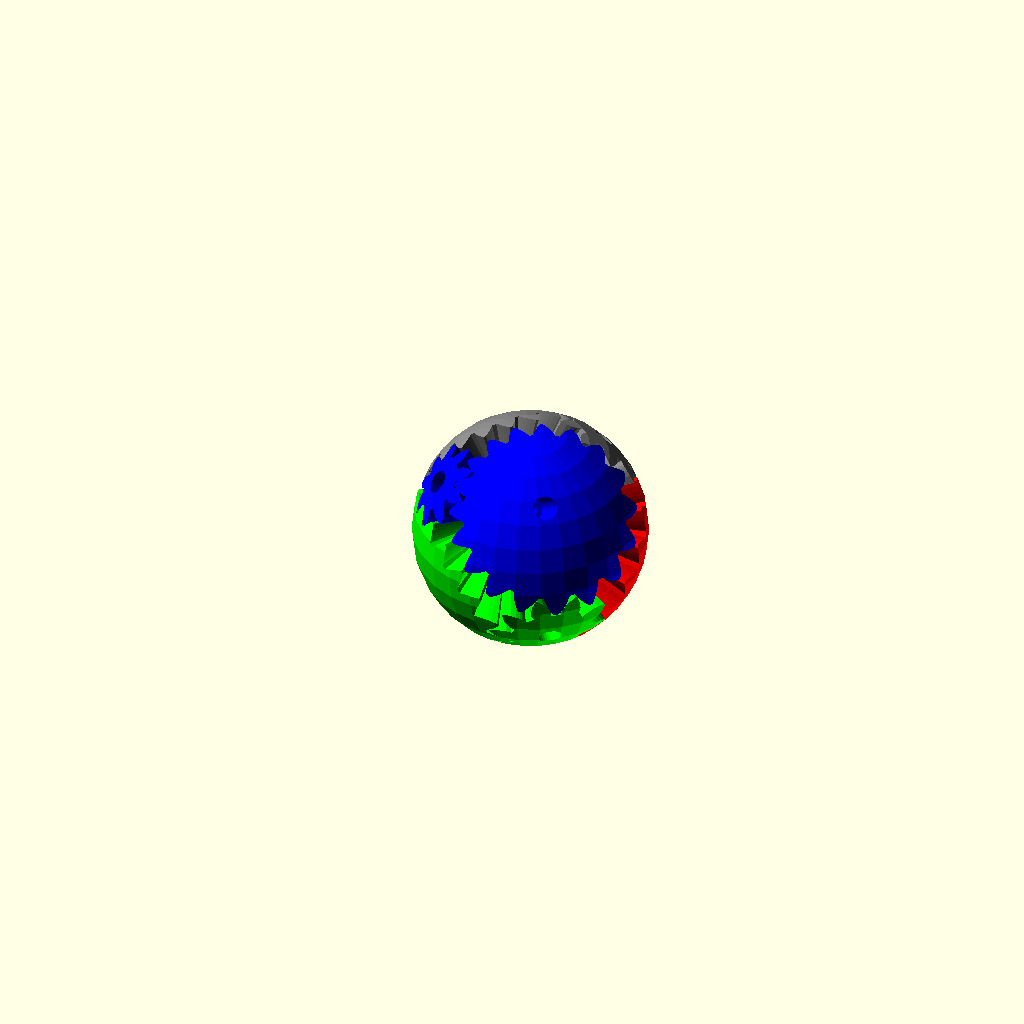
Cell 1: rendered with the file's own defaults.
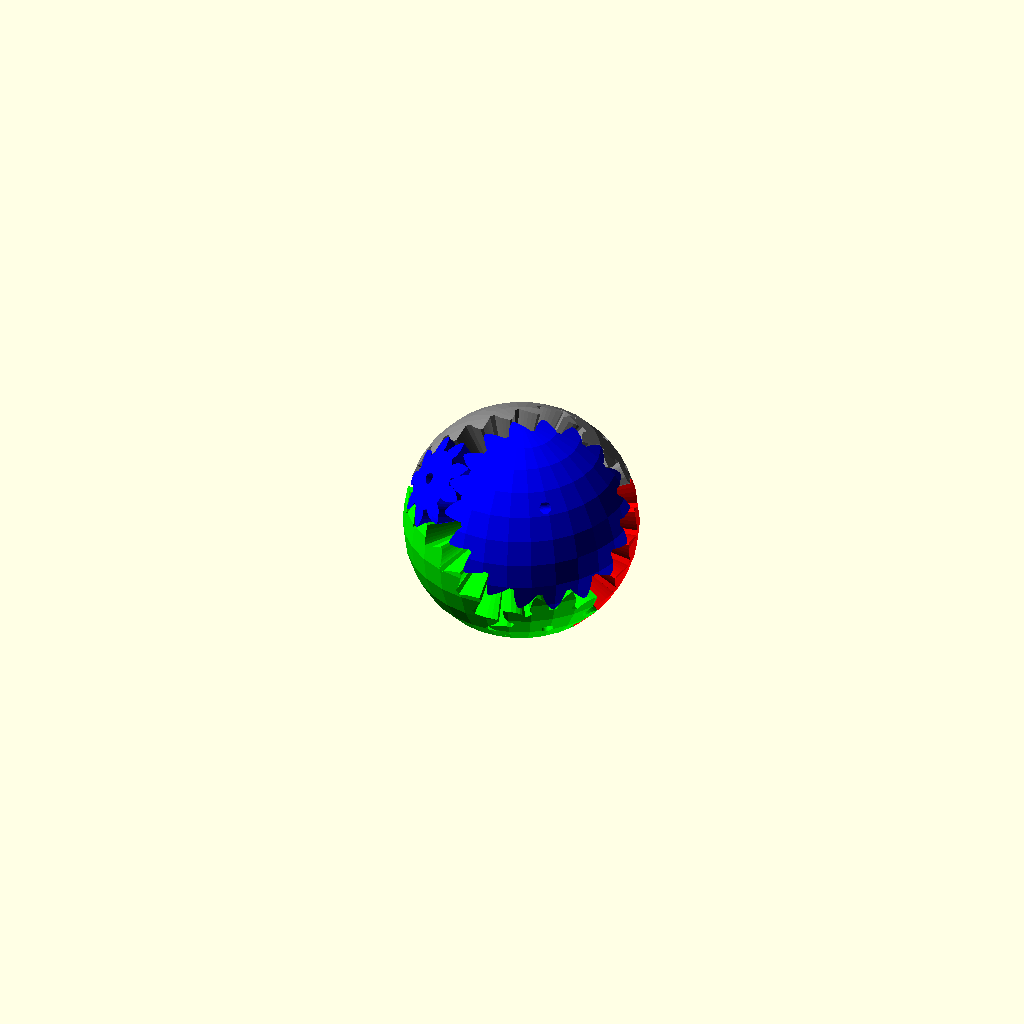
Cell 2: the same model with cs = 100.
All cells are drawn from the same view direction (rotation 55°, 0°, 25°, orthographic, colour scheme Cornfield), but the view is re-fitted for each cell, so position and scale can differ between cells as well as the parameter.
Source of the model, DATABASE/MiscThingiverse/spheregears.scad:
// Cube gears 2

use <MCAD/involute_gears.scad>

//gear1();
//gear2();
//gear3();
//gear4();
//gear5();
//gear6();
//gear7();
//gear8();
//rotate(a=[0,theta-90,0])center();
//twogears();// render sub-assembly
eightgears();// render full assembly
//%baseshape();// render original shape (transparent, OpenCSG only)

cs=50;// cube size (side length)
rf1=2*cs;// distance from center of cube to cut corner faces
cp=1/10;// percentage of rf1 for the center block
td=3;// tapping diameter
cd=4;// clearance hole diameter
hd=7;// screw head clearance diameter
Ls=20;// length of screw
ps=10;// penetration of screw into center block
$fs=td/6;// adjust number of faces in holes

n1=18;// number of teeth on gear1
n2=9;// number of teeth on gear2
// Run gearopt.m with inputs of n1 and n2 above, copy outputs r1 and r2 below.
r1=0.7493;
r2=0.3746;

module baseshape() {
	translate([6, 0, -4]) sphere(cs / 2 * 1.4, center=true);
}

// -------------- Don't edit below here unless you know what you're doing.
dc=rf1/sqrt(1-pow(r1,2));
theta=asin(1/sqrt(3));
pitch=360*r1*dc/n1;
rf2=sqrt(pow(dc,2)-pow(r2*dc,2));
phi1=90/n1 * 0;
phi2=90/n2 * 0 + 60;

module twogears(){
	center();
	rotate(a=[0,90-theta,0])gear2();
	rotate(a=[0,90-theta,90])gear1();
}

module eightgears() rotate([0, 0, 45]) {
	center();
	color([0.5, 0.5, 0.5]) rotate(a=[0,90-theta,90]) rotate([0, 0, 360 * $t]) gear1();
	color([0.5, 0.5, 0.5]) rotate(a=[0,90-theta,0]) rotate([0, 0, -720 * $t]) gear2();
	color([1, 0, 0]) rotate(a=[0,90+theta,0]) rotate([0, 0, 360 * $t])gear3();
	color([1, 0, 0]) rotate(a=[0,90+theta,90]) rotate([0, 0, -720 * $t]) gear4();
	color([0, 1, 0]) rotate(a=[0,90+theta,180]) rotate([0, 0, 360 * $t])gear5();
	color([0, 1, 0]) rotate(a=[0,90+theta,-90]) rotate([0, 0, -720 * $t]) gear6();
	color([0, 0, 1]) rotate(a=[0,90-theta,-90]) rotate([0, 0, 360 * $t])gear7();
	color([0, 0, 1]) rotate(a=[0,90-theta,180]) rotate([0, 0, -720 * $t]) gear8();
}

module gear1() render() biggear() rotate([0, 0, 180]) baseshape();
module gear2() render() smallgear() rotate([0, 0, -90]) baseshape();
module gear3() render() rotate([0, 0, 180]) biggear() rotate([0, 180, 180]) baseshape();
module gear4() render() rotate([0, 0, 180]) smallgear() rotate([0, 180, -90]) baseshape();
module gear5() render() rotate([0, 0, 180]) biggear() rotate([0, 180, 0]) baseshape();
module gear6() render() rotate([0, 0, 180]) smallgear() rotate([0, 180, 90]) baseshape();
module gear7() render() biggear() rotate([0, 0, 0]) baseshape();
module gear8() render() smallgear() rotate([0, 0, 90]) baseshape();


module center(){
intersection(){
	rotate(a=[-90-theta,0,0])box();
	rotate(a=[-90-theta,0,180])box();
	rotate(a=[90-theta,0,90])box();
	rotate(a=[90-theta,0,-90])box();
}}

module box(){
difference(){
	translate([0,0,(rf2-rf1)*cp/2])cube(size=[dc,dc,(rf1+rf2)*cp],center=true);
	cylinder(h=dc,r=td/2,center=true);
}}

module biggear(){
intersection(){
	rotate(a=[0,theta-90,0])rotate([0,0,45])child(0);
	rotate(a=[180,0,phi1])translate([0,0,-rf1])
	render() difference(){
		bevel_gear (number_of_teeth=n1,
			outside_circular_pitch=pitch,
			cone_distance=dc,
			face_width=dc*(1-cp),
			bore_diameter=cd,
			finish=0);
		cylinder(h=rf1*(1-cp)-Ls+ps,r=hd/2);
	}
}}

module smallgear(){
intersection(){
	rotate(a=[0,theta-90,0])rotate([0,0,45])child(0);
	cube(size=2*rf1, center=true);
	rotate(a=[180,0,phi2])translate([0,0,-rf2])
	render() difference(){
		bevel_gear (number_of_teeth=n2,
			outside_circular_pitch=pitch,
			cone_distance=dc,
			face_width=dc*(1-cp),
			bore_diameter=cd);
		cylinder(h=rf2*(1-cp)-Ls+ps,r=hd/2);
	}
}}
Customizer parameters (derived from the source; name, type, default, range or options):
cs: number, default 50
td: number, default 3
cd: number, default 4
hd: number, default 7
Ls: number, default 20
ps: number, default 10
n1: number, default 18
n2: number, default 9
r1: number, default 0.7493
r2: number, default 0.3746
